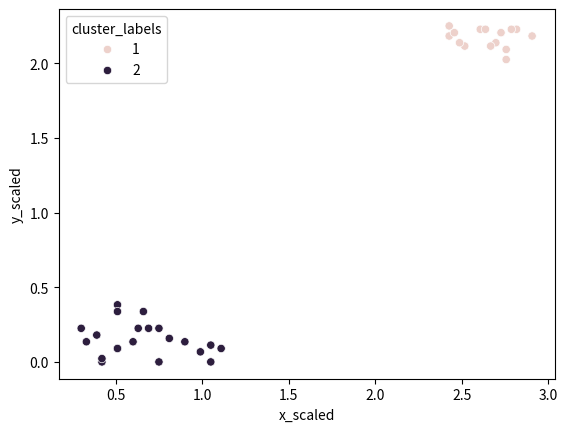

Recreate this plot in Python.
# Exercise 2-03: Hierarchical clustering: single method

import pandas as pd
from matplotlib import pyplot as plt
import seaborn as sns
from scipy.cluster.vq import whiten
from scipy.cluster.hierarchy import fcluster, linkage

x = [17, 20, 35, 14, 37, 33, 14, 30, 35, 17, 11, 21, 13, 10, 81, 84, 87, 83, 90, 97, 94, 88, 89, 93, 92,
     82, 81, 92, 91, 22, 23, 25, 25, 27, 17, 17]
y = [4, 6, 0, 0, 4, 3, 1, 6, 5, 4, 6, 10, 8, 10, 97, 94, 99, 95, 95, 97, 99, 99, 94, 99, 90, 98, 100, 93,
     98, 15, 10, 0, 10, 7, 17, 15]

comic_con = pd.DataFrame({'x': x, 'y': y})

comic_con['x_scaled'] = whiten(comic_con['x'])
comic_con['y_scaled'] = whiten(comic_con['y'])

# Use the linkage() function
distance_matrix = linkage(comic_con[['x_scaled', 'y_scaled']], method='single', metric='euclidean')

# Assign cluster labels
comic_con['cluster_labels'] = fcluster(distance_matrix, 2, criterion='maxclust')

# Plot clusters
sns.scatterplot(x='x_scaled', y='y_scaled',
                hue='cluster_labels', data=comic_con)
plt.show()
